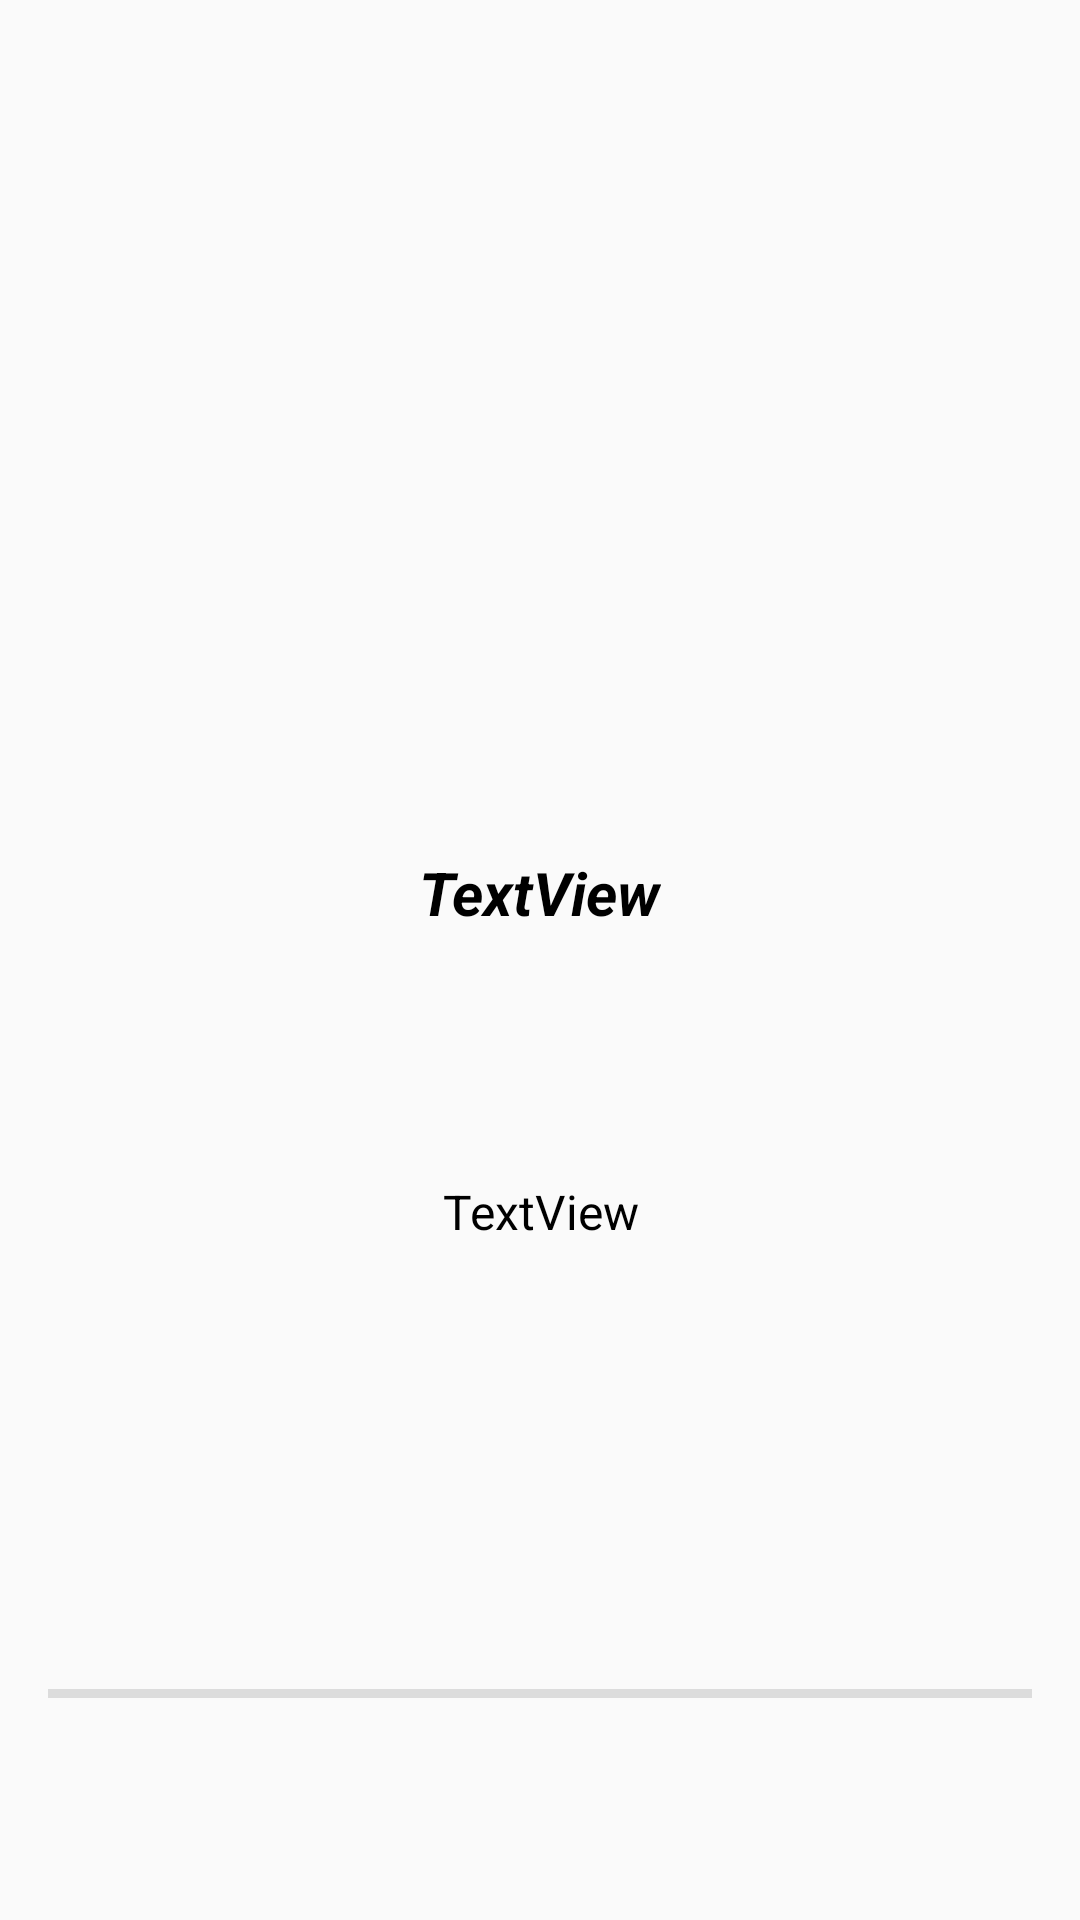

Layout XML and referenced resources for this Android screen:
<!-- AndroidManifest.xml: application theme Theme.Test1_projet -->
<!-- res/layout/fragment_item_attraction_list.xml -->
<?xml version="1.0" encoding="utf-8"?>
<androidx.constraintlayout.widget.ConstraintLayout xmlns:android="http://schemas.android.com/apk/res/android"
    xmlns:app="http://schemas.android.com/apk/res-auto"
    xmlns:tools="http://schemas.android.com/tools"
    android:id="@+id/frameLayout"
    android:layout_width="match_parent"
    android:layout_height="wrap_content"
    android:background="@drawable/rounded_bg"
    tools:context=".item_attraction_list">

    <ImageView
        android:id="@+id/image"
        android:layout_width="wrap_content"
        android:layout_height="210dp"
        android:layout_marginStart="16dp"
        android:layout_marginTop="8dp"
        android:layout_marginEnd="16dp"
        android:background="@drawable/roundeimg"
        android:scaleType="fitXY"
        android:src="@drawable/louvre"
        app:layout_constraintEnd_toEndOf="parent"
        app:layout_constraintStart_toStartOf="parent"
        app:layout_constraintTop_toTopOf="parent" />

    <TextView
        android:id="@+id/description"
        android:layout_width="0dp"
        android:layout_height="80dp"
        android:layout_marginStart="8dp"
        android:layout_marginTop="8dp"
        android:layout_marginEnd="8dp"
        android:layout_marginBottom="16dp"
        android:text="TextView"
        android:textAlignment="center"
        android:textColor="@color/black"
        android:textSize="16sp"
        app:layout_constraintBottom_toTopOf="@+id/divider2"
        app:layout_constraintEnd_toEndOf="parent"
        app:layout_constraintHorizontal_bias="0.0"
        app:layout_constraintStart_toStartOf="parent"
        app:layout_constraintTop_toBottomOf="@+id/nom" />

    <TextView
        android:id="@+id/nom"
        android:layout_width="wrap_content"
        android:layout_height="wrap_content"
        android:layout_marginStart="8dp"
        android:layout_marginTop="8dp"
        android:layout_marginEnd="8dp"
        android:layout_marginBottom="16dp"
        android:text="TextView"
        android:textColor="@color/black"
        android:textSize="20sp"
        android:textStyle="bold|italic"
        app:layout_constraintBottom_toTopOf="@+id/description"
        app:layout_constraintEnd_toEndOf="parent"
        app:layout_constraintStart_toStartOf="parent"
        app:layout_constraintTop_toBottomOf="@+id/image" />

    <View
        android:id="@+id/divider2"
        android:layout_width="match_parent"
        android:layout_height="3dp"
        android:layout_marginStart="16dp"
        android:layout_marginTop="16dp"
        android:layout_marginEnd="16dp"
        android:layout_marginBottom="16dp"
        android:background="?android:attr/listDivider"
        app:layout_constraintBottom_toBottomOf="parent"
        app:layout_constraintEnd_toEndOf="parent"
        app:layout_constraintStart_toStartOf="parent"
        app:layout_constraintTop_toBottomOf="@+id/description" />

    <androidx.constraintlayout.widget.Barrier
        android:layout_width="wrap_content"
        android:layout_height="wrap_content"
        app:barrierDirection="top" />

</androidx.constraintlayout.widget.ConstraintLayout>
<!-- resources referenced by this layout -->
<resources>
  <!-- drawable rounded_bg (drawable) -->
  <shape xmlns:android="http://schemas.android.com/apk/res/android"
      android:shape="rectangle">
  
      <corners android:radius="25dp" />
  </shape>
  <!-- drawable roundeimg (drawable) -->
  <?xml version="1.0" encoding="utf-8"?>
  <shape xmlns:android="http://schemas.android.com/apk/res/android"
      android:shape="rectangle">
      <corners android:radius="60dp" />
      <solid android:color="#000000" />
  </shape>
  <style name="Theme.Test1_projet" parent="Theme.AppCompat.Light.DarkActionBar">
          
          <item name="colorPrimary">@color/purple_500</item>
          <item name="colorPrimaryDark">@color/purple_700</item>
          <item name="colorAccent">@color/teal_200</item>
          
      </style>
  <!-- not gathered from this repository: default colours our renderer supplied (Android Studio template values) -->
  <color name="purple_500">#FF6200EE</color>
  <color name="purple_700">#FF3700B3</color>
  <color name="teal_200">#FF03DAC5</color>
  <color name="black">#FF000000</color>
</resources>
